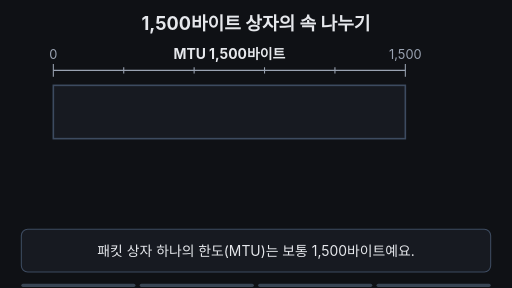
t = 0.00 s
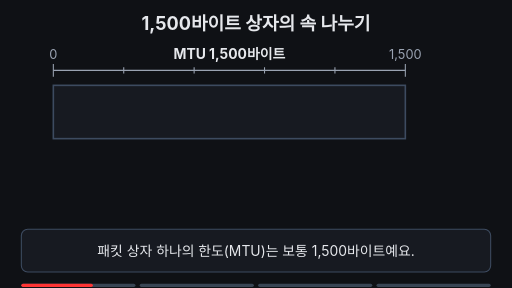
t = 1.67 s
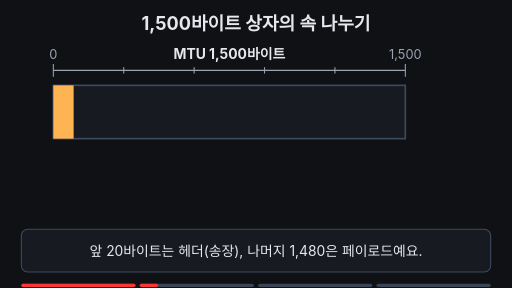
t = 3.33 s
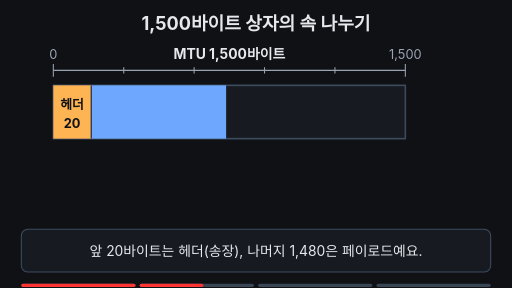
t = 5.00 s
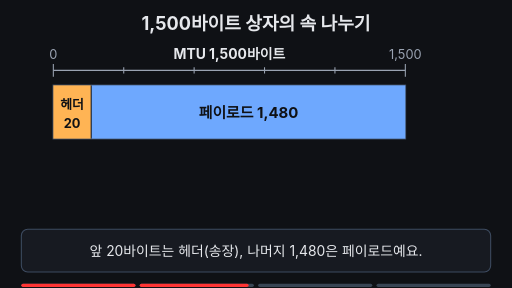
t = 6.67 s
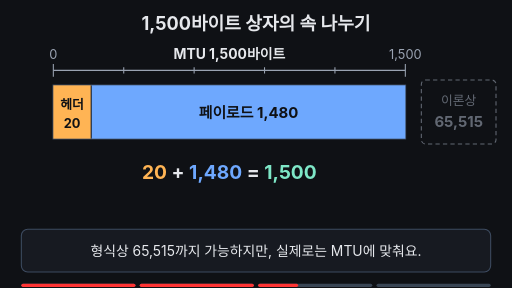
t = 8.33 s

The animated SVG that drew these frames (rendered in a browser with its animation timeline set to each time). Animation: 16 SMIL elements (animate=15,animateTransform=1); frames cover the first 8.33 s, repeats indefinitely.

<svg xmlns="http://www.w3.org/2000/svg" viewBox="0 0 960 540" width="960" height="540" font-family="-apple-system,'Apple SD Gothic Neo','Segoe UI',sans-serif">
<rect width="960" height="540" fill="#0f1115"/>
<text x="480" y="56" font-size="34" font-weight="700" fill="#e6e8ec" text-anchor="middle">1,500바이트 상자의 속 나누기</text>

<!-- ruler: MTU 1,500 -->
<g stroke="#9aa3b2" stroke-width="2">
<line x1="100" y1="132" x2="760" y2="132"/>
<line x1="100" y1="120" x2="100" y2="144"/><line x1="760" y1="120" x2="760" y2="144"/>
<line x1="232" y1="126" x2="232" y2="138"/><line x1="364" y1="126" x2="364" y2="138"/>
<line x1="496" y1="126" x2="496" y2="138"/><line x1="628" y1="126" x2="628" y2="138"/>
</g>
<text x="100" y="110" font-size="24" fill="#9aa3b2" text-anchor="middle">0</text>
<text x="760" y="110" font-size="24" fill="#9aa3b2" text-anchor="middle">1,500</text>
<text x="430" y="110" font-size="26" font-weight="700" fill="#e6e8ec" text-anchor="middle">MTU 1,500바이트</text>

<!-- empty box -->
<rect x="100" y="160" width="660" height="100" fill="#171a21" stroke="#3d4b60" stroke-width="3"/>

<!-- header fill (yellow) -->
<rect x="100" y="160" width="0" height="100" fill="#ffb454">
<animate attributeName="width" values="0;0;70;70;0" keyTimes="0;0.2;0.27;0.95;1" dur="14s" repeatCount="indefinite"/>
</rect>
<g opacity="0" font-weight="700" fill="#0f1115" text-anchor="middle">
<animate attributeName="opacity" values="0;0;1;1;0" keyTimes="0;0.26;0.3;0.95;1" dur="14s" repeatCount="indefinite"/>
<text x="135" y="204" font-size="24">헤더</text>
<text x="135" y="240" font-size="24">20</text>
</g>

<!-- payload fill (blue) -->
<rect x="172" y="160" width="0" height="100" fill="#6ea8fe">
<animate attributeName="width" values="0;0;588;588;0" keyTimes="0;0.31;0.42;0.95;1" dur="14s" repeatCount="indefinite"/>
</rect>
<text x="466" y="222" font-size="28" font-weight="700" fill="#0f1115" text-anchor="middle" opacity="0">페이로드 1,480
<animate attributeName="opacity" values="0;0;1;1;0" keyTimes="0;0.41;0.45;0.95;1" dur="14s" repeatCount="indefinite"/>
</text>

<!-- formula -->
<g opacity="0" transform="translate(0,24)">
<animate attributeName="opacity" values="0;0;1;1;0" keyTimes="0;0.5;0.56;0.95;1" dur="14s" repeatCount="indefinite"/>
<animateTransform attributeName="transform" type="translate" values="0,24;0,24;0,0;0,0;0,24" keyTimes="0;0.5;0.56;0.95;1" dur="14s" repeatCount="indefinite"/>
<text x="430" y="336" font-size="36" font-weight="700" fill="#e6e8ec" text-anchor="middle"><tspan fill="#ffb454">20</tspan> + <tspan fill="#6ea8fe">1,480</tspan> = <tspan fill="#7ee7c7">1,500</tspan></text>
</g>

<!-- theoretical 65,515 tag (dashed, faint) -->
<g opacity="0">
<animate attributeName="opacity" values="0;0;0.6;0.6;0;0" keyTimes="0;0.53;0.59;0.8;0.85;1" dur="14s" repeatCount="indefinite"/>
<rect x="790" y="150" width="140" height="120" rx="8" fill="none" stroke="#9aa3b2" stroke-width="2" stroke-dasharray="8 6"/>
<text x="860" y="196" font-size="24" fill="#9aa3b2" text-anchor="middle">이론상</text>
<text x="860" y="238" font-size="28" font-weight="700" fill="#9aa3b2" text-anchor="middle">65,515</text>
</g>

<!-- solid 1,500 box glow -->
<rect x="100" y="160" width="660" height="100" fill="none" stroke="#7ee7c7" stroke-width="5" opacity="0">
<animate attributeName="opacity" values="0;0;1;0.3;1;0.3;1;1;0" keyTimes="0;0.82;0.84;0.86;0.88;0.9;0.92;0.95;1" dur="14s" repeatCount="indefinite"/>
</rect>

<!-- caption bar -->
<rect x="40" y="430" width="880" height="80" rx="12" fill="#171a21" stroke="#3d4b60" stroke-width="2"/>
<g font-size="26" fill="#e6e8ec" text-anchor="middle">
<text x="480" y="480">패킷 상자 하나의 한도(MTU)는 보통 1,500바이트예요.
<animate attributeName="opacity" values="1;1;0;0;1" keyTimes="0;0.18;0.2;0.95;1" dur="14s" repeatCount="indefinite"/>
</text>
<text x="480" y="480" opacity="0">앞 20바이트는 헤더(송장), 나머지 1,480은 페이로드예요.
<animate attributeName="opacity" values="0;0;1;1;0;0" keyTimes="0;0.18;0.2;0.48;0.5;1" dur="14s" repeatCount="indefinite"/>
</text>
<text x="480" y="480" opacity="0">형식상 65,515까지 가능하지만, 실제로는 MTU에 맞춰요.
<animate attributeName="opacity" values="0;0;1;1;0;0" keyTimes="0;0.48;0.5;0.78;0.8;1" dur="14s" repeatCount="indefinite"/>
</text>
<text x="480" y="480" opacity="0" fill="#7ee7c7" font-weight="700">패킷 = 헤더 20 + 페이로드 1,480 = 1,500바이트
<animate attributeName="opacity" values="0;0;1;1;0" keyTimes="0;0.78;0.8;0.95;1" dur="14s" repeatCount="indefinite"/>
</text>
</g>

<g aria-label="재생 진행 막대" data-stage-count="4"><g class="progress-segment" data-stage="1"><rect x="40" y="532" width="214" height="6" rx="3" fill="#394554"/><rect x="40" y="532" width="0" height="6" rx="3" fill="#ff3434"><animate attributeName="width" values="0;214;214" keyTimes="0;0.190000;1" dur="14s" repeatCount="indefinite"/></rect></g><g class="progress-segment" data-stage="2"><rect x="262" y="532" width="214" height="6" rx="3" fill="#394554"/><rect x="262" y="532" width="0" height="6" rx="3" fill="#ff3434"><animate attributeName="width" values="0;0;214;214" keyTimes="0;0.190000;0.490000;1" dur="14s" repeatCount="indefinite"/></rect></g><g class="progress-segment" data-stage="3"><rect x="484" y="532" width="214" height="6" rx="3" fill="#394554"/><rect x="484" y="532" width="0" height="6" rx="3" fill="#ff3434"><animate attributeName="width" values="0;0;214;214" keyTimes="0;0.490000;0.790000;1" dur="14s" repeatCount="indefinite"/></rect></g><g class="progress-segment" data-stage="4"><rect x="706" y="532" width="214" height="6" rx="3" fill="#394554"/><rect x="706" y="532" width="0" height="6" rx="3" fill="#ff3434"><animate attributeName="width" values="0;0;214" keyTimes="0;0.790000;1" dur="14s" repeatCount="indefinite"/></rect></g></g></svg>
